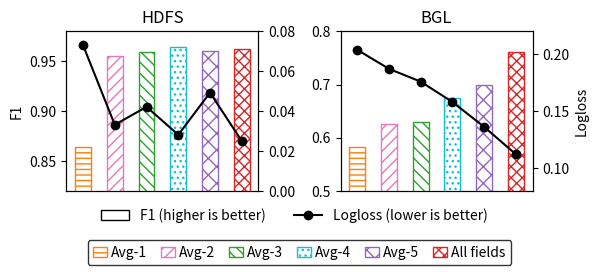

The matplotlib source for this figure: (Note: this script raises an exception after producing the figure.)
# script for plotting training with partial fields (f1 & loss for both HDFS & BGL)

import numpy as np
import matplotlib
matplotlib.rcParams['pdf.fonttype'] = 42
matplotlib.rcParams['ps.fonttype'] = 42
import matplotlib.lines as mlines

import matplotlib.pyplot as plt
import matplotlib.patches as mpatches

# perc0.2

f1 = [
    [0.8641, 0.9554, 0.9588, 0.9645, 0.9607, 0.9619],
    [0.5827, 0.6268, 0.6301, 0.6745, 0.6990, 0.7605]
]

loss = [
    [0.0730, 0.0332, 0.0422, 0.0282, 0.0493, 0.0251],
    [0.2038, 0.1871, 0.1759, 0.1581, 0.1363, 0.1123]
]

titles = ['HDFS', 'BGL']
colors = ['C1', 'C6', 'C2', 'C9', 'C4', 'C3']
hatches = ['---', '///', '\\\\\\', '...', 'xx', 'xxx']

width = 0.5
figs, axes = plt.subplots(nrows=1, ncols=2)
sub_figs = [axes[0], axes[1]]

yalim = [
    (0.82, 0.98), (0.5, 0.8)
]
yblim = [
    (0.01, 0.08), (0.08, 0.22)
]

for i in range(2):

    title = titles[i]
    sub_figs[i].set_title(title)
    ax2 = sub_figs[i].twinx()

    if i == 0:
        sub_figs[i].set_ylabel('F1')
    if i == 1:
        ax2.set_ylabel('Logloss')

    for j in range(6):
        sub_figs[i].bar(j, f1[i][j], width=width, edgecolor=colors[j], facecolor='white', hatch=hatches[j])
    ax2.plot(np.arange(6), loss[i], color='black', marker='o')

    sub_figs[i].set_xticks([])

    sub_figs[i].set_ylim(yalim[i])
    ax2.set_ylim(yblim[i])
    if i == 0:
        ax2.set_yticks(np.arange(0, 0.081, 0.02))

handles = [mpatches.Patch(facecolor='white', edgecolor=colors[i], hatch=hatches[i]) for i in range(6)]
fig_leg = plt.figlegend(
    labels=['Avg-1', 'Avg-2', 'Avg-3', 'Avg-4', 'Avg-5', 'All fields'],
    loc='lower center',
    handles=handles,
    ncol=6,
    handletextpad=0.3,
    columnspacing=1,
    handlelength=1.0)
fig_leg.get_frame().set_edgecolor('black')

fig_leg2 = plt.figlegend(labels=['F1 (higher is better)', 'Logloss (lower is better)'],
                         loc=(0.16, 0.16),
                         handles=[
                             mpatches.Patch(edgecolor='black', facecolor='white', hatch=''),
                             mlines.Line2D([], [], color='black', marker='o')
                         ],
                         ncol=2,
                         )
fig_leg2.get_frame().set_edgecolor('white')

figs.tight_layout(rect=[0, 0.25, 1, 0.99], h_pad=0, w_pad=1)
figs.set_figheight(2.6)
figs.set_figwidth(6)

plt.savefig('./fig/partial_perc0.2.pdf', dpi=900, bbox_inches='tight', pad_inches=0)
